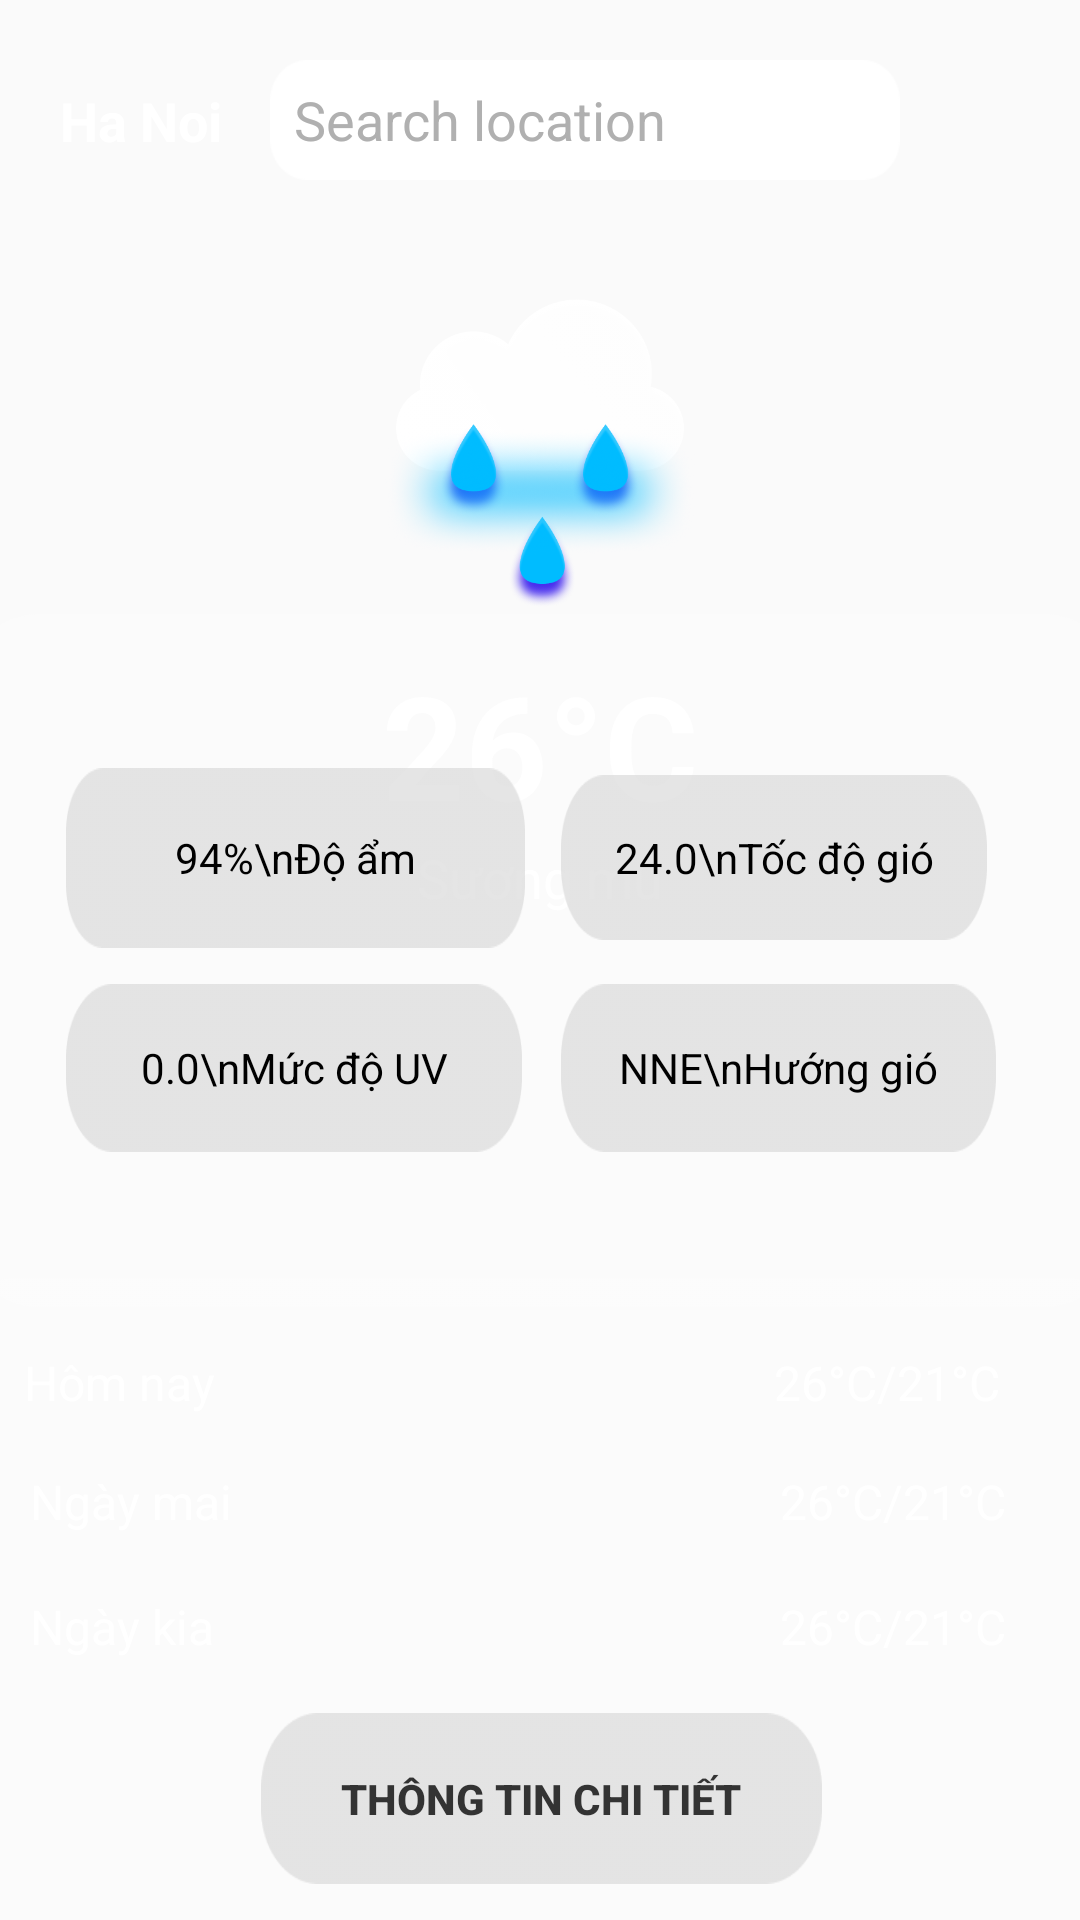

Write the Android layout XML for this screen, with the resource values it uses.
<!-- AndroidManifest.xml: application theme Theme.WeatherAstro -->
<!-- res/layout/mainpage.xml -->
<?xml version="1.0" encoding="utf-8"?>
<androidx.constraintlayout.widget.ConstraintLayout xmlns:android="http://schemas.android.com/apk/res/android"
                                                   xmlns:app="http://schemas.android.com/apk/res-auto"
                                                   xmlns:tools="http://schemas.android.com/tools"
                                                   android:layout_width="match_parent"
                                                   android:layout_height="match_parent"
                                                   android:background="@drawable/HOME_PAGE"
                                                   tools:context=".MainActivity">

    
    <LinearLayout
            android:id="@+id/top_bar"
            android:layout_width="0dp"
            android:layout_height="wrap_content"
            android:orientation="horizontal"
            android:padding="20dp"
            app:layout_constraintTop_toTopOf="parent"
            app:layout_constraintStart_toStartOf="parent"
            app:layout_constraintEnd_toEndOf="parent">

        <TextView
                android:layout_width="wrap_content"
                android:layout_height="wrap_content"
                android:text="Ha Noi"
                android:textColor="@android:color/white"
                android:textSize="18sp"
                android:textStyle="bold"
                android:layout_marginEnd="16dp" />

        <EditText
                android:id="@+id/search_location"
                android:layout_width="0dp"
                android:layout_height="40dp"
                android:layout_weight="1"
                android:hint="Search location"
                android:background="@drawable/Search"
                android:padding="8dp"
                android:textColor="@android:color/white"
                android:textColorHint="#B0B0B0" />

        <ImageButton
                android:layout_width="40dp"
                android:layout_height="40dp"
                android:background="@android:color/transparent"
                android:src="@drawable/ic_search"
                android:tint="@android:color/white" />
    </LinearLayout>

    
    <ImageView
            android:id="@+id/weather_icon"
            android:layout_width="120dp"
            android:layout_height="120dp"
            android:src="@drawable/Icon"
            android:layout_marginTop="16dp"
            app:layout_constraintTop_toBottomOf="@id/top_bar"
            app:layout_constraintStart_toStartOf="parent"
            app:layout_constraintEnd_toEndOf="parent" />

    
    <TextView
            android:id="@+id/temp_text"
            android:layout_width="wrap_content"
            android:layout_height="wrap_content"
            android:text="26°C"
            android:textColor="@android:color/white"
            android:textSize="48sp"
            android:textStyle="bold"
            app:layout_constraintTop_toBottomOf="@id/weather_icon"
            app:layout_constraintStart_toStartOf="parent"
            app:layout_constraintEnd_toEndOf="parent" />

    <TextView
            android:id="@+id/weather_desc"
            android:layout_width="wrap_content"
            android:layout_height="wrap_content"
            android:text="Sương mù"
            android:textColor="@android:color/white"
            android:textSize="18sp"
            app:layout_constraintTop_toBottomOf="@id/temp_text"
            app:layout_constraintStart_toStartOf="parent"
            app:layout_constraintEnd_toEndOf="parent" />

    

    
    <LinearLayout
            android:gravity="center"
            android:id="@+id/info_box"
            android:layout_width="377dp"
            android:layout_height="231dp"
            android:layout_margin="16dp"
            android:orientation="vertical"
            android:background="@drawable/Weather_Info"
            android:padding="16dp"
            app:layout_constraintStart_toStartOf="parent"
            app:layout_constraintEnd_toEndOf="parent" app:layout_constraintTop_toTopOf="parent"
            app:layout_constraintBottom_toBottomOf="parent">

        <GridLayout
                android:layout_width="match_parent"
                android:layout_height="wrap_content"
                android:columnCount="2"
                android:padding="8dp"
                android:useDefaultMargins="true">

            <TextView
                    android:text="94%\nĐộ ẩm"
                    android:gravity="center"
                    android:background="@drawable/mono_detail"
                    android:textColor="@android:color/black"
                    android:padding="10dp"
                    android:layout_margin="6dp" android:layout_height="60dp" android:layout_width="153dp"/>

            <TextView
                    android:text="24.0\nTốc độ gió"
                    android:gravity="center"
                    android:background="@drawable/mono_detail1"
                    android:textColor="@android:color/black"
                    android:padding="10dp"
                    android:layout_margin="6dp" android:layout_height="55dp" android:layout_width="142dp"/>

            <TextView
                    android:text="0.0\nMức độ UV"
                    android:gravity="center"
                    android:background="@drawable/mono_detail1"
                    android:textColor="@android:color/black"
                    android:padding="10dp"
                    android:layout_margin="6dp" android:layout_height="56dp" android:layout_width="152dp"/>

            <TextView
                    android:text="NNE\nHướng gió"
                    android:gravity="center"
                    android:background="@drawable/mono_detail1"
                    android:textColor="@android:color/black"
                    android:padding="10dp"
                    android:layout_margin="6dp" android:layout_height="56dp" android:layout_width="145dp"/>
        </GridLayout>

    </LinearLayout>
    <LinearLayout
            android:layout_width="393dp"
            android:layout_height="224dp"
            android:orientation="vertical"
            android:background="@drawable/Weather_Info"
            android:padding="16dp"
            android:layout_margin="16dp" app:layout_constraintTop_toBottomOf="@+id/info_box"
            app:layout_constraintBottom_toBottomOf="parent" app:layout_constraintStart_toStartOf="parent"
            app:layout_constraintEnd_toEndOf="parent" android:id="@+id/linearLayout">

        
        <LinearLayout
                android:layout_width="match_parent"
                android:layout_height="wrap_content"
                android:columnCount="2"
                android:padding="8dp"
                android:useDefaultMargins="true">>

            <TextView
                    android:layout_width="250"
                    android:layout_height="wrap_content"
                    android:layout_columnWeight="1"
                    android:text="Hôm nay"
                    android:textColor="@android:color/white"
                    android:textSize="16sp"/>

            <TextView
                    android:layout_width="wrap_content"
                    android:layout_height="wrap_content"
                    android:text="26°C/21°C"
                    android:textColor="@android:color/white"
                    android:textSize="16sp"/>
        </LinearLayout>

        
        <LinearLayout
                android:layout_width="match_parent"
                android:layout_height="wrap_content"
                android:orientation="horizontal"
                android:padding="10dp"
                android:paddingVertical="4dp"

                android:gravity="center_vertical|space_between">

            <TextView
                    android:layout_width="250"
                    android:layout_height="wrap_content"
                    android:text="Ngày mai"
                    android:textColor="@android:color/white"
                    android:textSize="16sp"/>

            <TextView
                    android:layout_width="wrap_content"
                    android:layout_height="wrap_content"
                    android:text="26°C/21°C"
                    android:textColor="@android:color/white"
                    android:textSize="16sp"/>
        </LinearLayout>

        
        <LinearLayout
                android:layout_width="match_parent"
                android:layout_height="wrap_content"
                android:orientation="horizontal"
                android:paddingVertical="4dp"
                android:padding="10dp"
                android:gravity="center_vertical|space_between">

            <TextView
                    android:layout_width="250"
                    android:layout_height="wrap_content"
                    android:text="Ngày kia"
                    android:textColor="@android:color/white"
                    android:textSize="16sp"/>

            <TextView
                    android:layout_width="wrap_content"
                    android:layout_height="wrap_content"
                    android:text="26°C/21°C"
                    android:textColor="@android:color/white"
                    android:textSize="16sp"/>
        </LinearLayout>

        
        <Button
                android:layout_width="187dp"
                android:layout_height="57dp"
                android:text="Thông tin chi tiết"
                android:layout_gravity="center"
                android:background="@drawable/mono_detail1"
                android:textStyle="bold"
                android:textColor="#333333"
                android:paddingHorizontal="24dp"
                android:paddingVertical="8dp"
                android:layout_marginTop="8dp"/>
    </LinearLayout>

</androidx.constraintlayout.widget.ConstraintLayout>
<!-- resources referenced by this layout -->
<resources>
  <!-- drawable Icon: png bitmap (drawable, 166363 bytes) -->
  <!-- drawable Search: png bitmap (drawable, 1213 bytes) -->
  <!-- drawable Weather_Info: png bitmap (drawable, 3702 bytes) -->
  <!-- drawable mono_detail: png bitmap (drawable, 1798 bytes) -->
  <!-- drawable mono_detail1: png bitmap (drawable, 2059 bytes) -->
  <style name="Theme.WeatherAstro" parent="android:Theme.Material.Light.NoActionBar" />
</resources>
